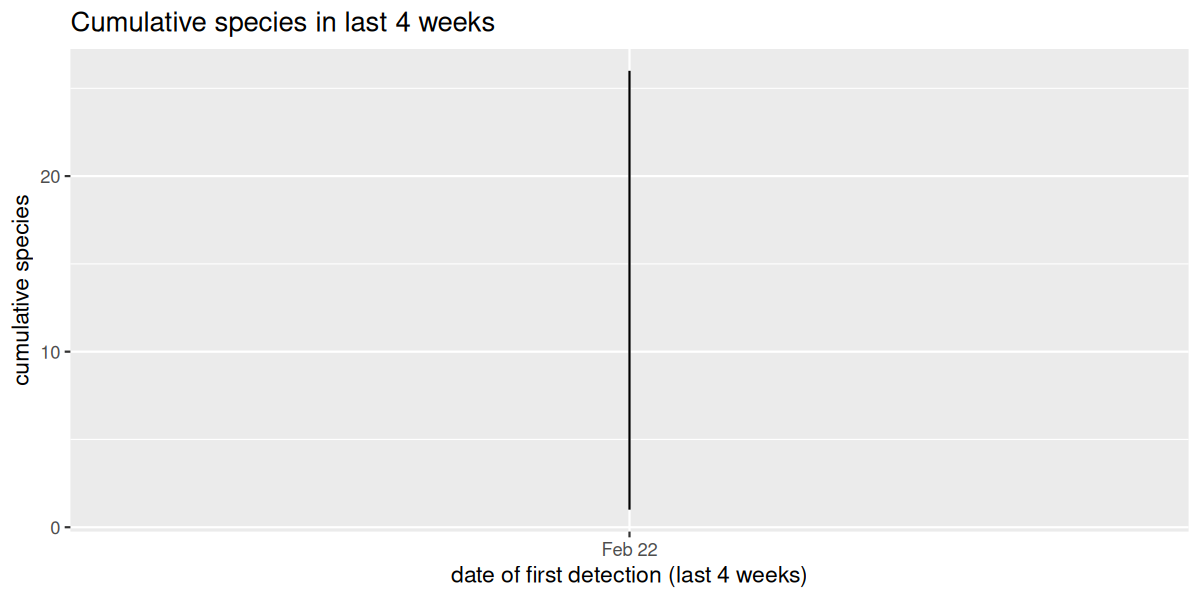

The table this chart was drawn from, first rows:
species, first_date, cum_species
Carrion Crow, 2026-02-22, 1
Common Chaffinch, 2026-02-22, 2
Common Snipe, 2026-02-22, 3
Common Wood-Pigeon, 2026-02-22, 4
Dunnock, 2026-02-22, 5
Eurasian Blackbird, 2026-02-22, 6
Eurasian Blue Tit, 2026-02-22, 7
Eurasian Collared-Dove, 2026-02-22, 8
Eurasian Coot, 2026-02-22, 9
Eurasian Jackdaw, 2026-02-22, 10
Eurasian Jay, 2026-02-22, 11
Eurasian Magpie, 2026-02-22, 12
Eurasian Nuthatch, 2026-02-22, 13
Eurasian Wren, 2026-02-22, 14
European Greenfinch, 2026-02-22, 15
European Robin, 2026-02-22, 16
Gray Heron, 2026-02-22, 17
Graylag Goose, 2026-02-22, 18
Great Tit, 2026-02-22, 19
Greater White-fronted Goose, 2026-02-22, 20
House Sparrow, 2026-02-22, 21
Long-tailed Tit, 2026-02-22, 22
Mallard, 2026-02-22, 23
Short-toed Treecreeper, 2026-02-22, 24
Song Thrush, 2026-02-22, 25
Tawny Owl, 2026-02-22, 26
